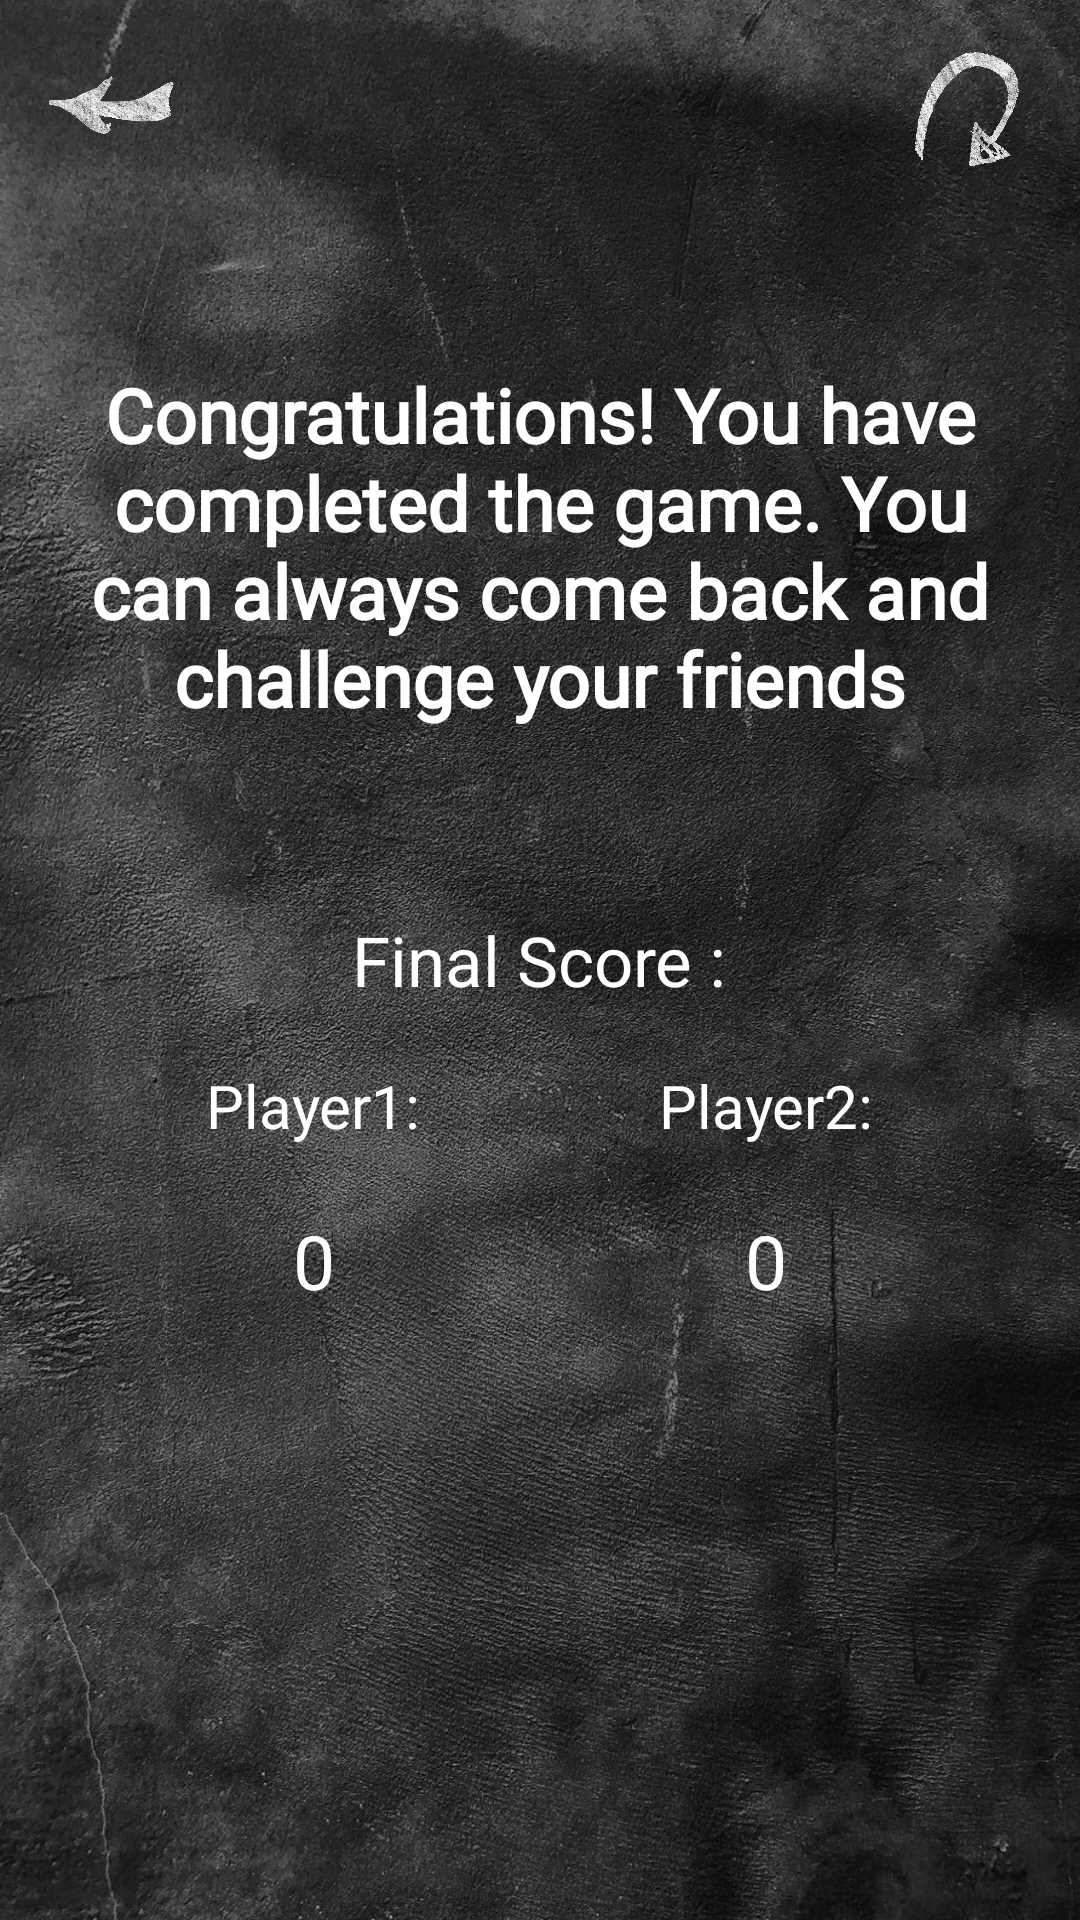

Here is an Android app screen rendered from its layout file. Give the layout XML and the strings, colors and styles it references.
<!-- AndroidManifest.xml: application theme Theme.Triludos -->
<!-- res/layout/activity_completed_hangman.xml -->
<androidx.constraintlayout.widget.ConstraintLayout xmlns:android="http://schemas.android.com/apk/res/android"
    xmlns:app="http://schemas.android.com/apk/res-auto"
    xmlns:tools="http://schemas.android.com/tools"
    android:layout_width="match_parent"
    android:layout_height="match_parent"
    android:background="@drawable/chalk_board_bg"
    android:orientation="vertical"
    android:padding="16dp"
    tools:context=".CongratsHangmanActivity">

    <androidx.appcompat.widget.AppCompatButton
        android:id="@+id/btnBack"
        android:layout_width="0dp"
        android:layout_height="0dp"
        android:background="@drawable/back"
        app:layout_constraintBottom_toTopOf="@id/h1"
        app:layout_constraintDimensionRatio="1:1"
        app:layout_constraintLeft_toLeftOf="parent"
        app:layout_constraintTop_toTopOf="parent" />

    <androidx.appcompat.widget.AppCompatButton
        android:id="@+id/btnReplay"
        android:layout_width="0dp"
        android:layout_height="0dp"
        android:background="@drawable/restart"
        app:layout_constraintBottom_toTopOf="@id/h1"
        app:layout_constraintDimensionRatio="1:1"
        app:layout_constraintRight_toRightOf="parent"
        app:layout_constraintTop_toTopOf="parent" />

    <TextView
        android:id="@+id/tvLoading"
        android:layout_width="0dp"
        android:layout_height="0dp"
        android:layout_marginTop="10dp"
        android:fontFamily="@font/chalkduster"
        android:gravity="center"
        android:text="@string/hangman_completed"
        android:textColor="@color/white"
        android:textSize="25dp"
        android:textStyle="bold"
        app:layout_constraintBottom_toTopOf="@+id/h2"
        app:layout_constraintEnd_toStartOf="@+id/v4"
        app:layout_constraintStart_toEndOf="@+id/v3"
        app:layout_constraintTop_toBottomOf="@id/h1" />

    <androidx.constraintlayout.widget.Guideline
        android:id="@+id/v3"
        android:layout_width="match_parent"
        android:layout_height="match_parent"
        android:orientation="vertical"
        app:layout_constraintGuide_percent="0.04" />

    <androidx.constraintlayout.widget.Guideline
        android:id="@+id/v4"
        android:layout_width="match_parent"
        android:layout_height="match_parent"
        android:orientation="vertical"
        app:layout_constraintGuide_percent="0.96" />

    <androidx.constraintlayout.widget.Guideline
        android:id="@+id/h1"
        android:layout_width="match_parent"
        android:layout_height="match_parent"
        android:orientation="horizontal"
        app:layout_constraintGuide_percent="0.07" />

    <androidx.constraintlayout.widget.Guideline
        android:id="@+id/h2"
        android:layout_width="match_parent"
        android:layout_height="match_parent"
        android:orientation="horizontal"
        app:layout_constraintGuide_percent="0.46" />

    <androidx.constraintlayout.widget.Guideline
        android:id="@+id/h3"
        android:layout_width="match_parent"
        android:layout_height="match_parent"
        android:orientation="horizontal"
        app:layout_constraintGuide_percent="0.71" />

    <TextView
        android:id="@+id/textView"
        android:layout_width="wrap_content"
        android:layout_height="wrap_content"
        android:fontFamily="@font/chalkduster"
        android:text="Final Score :"
        android:textColor="@color/white"
        android:textSize="23dp"
        app:layout_constraintBottom_toTopOf="@+id/hplayers"
        app:layout_constraintEnd_toStartOf="@+id/v4"
        app:layout_constraintStart_toStartOf="@+id/v3"
        app:layout_constraintTop_toBottomOf="@+id/tvLoading" />

    <androidx.constraintlayout.widget.Guideline
        android:id="@+id/vmid"
        android:layout_width="match_parent"
        android:layout_height="match_parent"
        android:orientation="vertical"
        app:layout_constraintGuide_percent="0.5" />

    <androidx.constraintlayout.widget.Guideline
        android:id="@+id/hplayers"
        android:layout_width="match_parent"
        android:layout_height="match_parent"
        android:orientation="horizontal"
        app:layout_constraintGuide_percent="0.54" />

    <TextView
        android:id="@+id/textView4"
        android:layout_width="wrap_content"
        android:layout_height="wrap_content"
        android:fontFamily="@font/chalkduster"
        android:text="@string/player1"
        android:textColor="@color/white"
        android:textSize="20dp"
        app:layout_constraintBottom_toTopOf="@+id/hscore"
        app:layout_constraintEnd_toStartOf="@+id/vmid"
        app:layout_constraintStart_toStartOf="@+id/v3"
        app:layout_constraintTop_toTopOf="@+id/hplayers" />

    <TextView
        android:id="@+id/textView2"
        android:layout_width="wrap_content"
        android:layout_height="wrap_content"
        android:fontFamily="@font/chalkduster"
        android:text="@string/player2"
        android:textColor="@color/white"
        android:textSize="20dp"
        app:layout_constraintBottom_toTopOf="@+id/hscore"
        app:layout_constraintEnd_toStartOf="@+id/v4"
        app:layout_constraintStart_toStartOf="@+id/vmid"
        app:layout_constraintTop_toTopOf="@+id/hplayers" />
    <androidx.constraintlayout.widget.Guideline
        android:id="@+id/hscore"
        android:layout_width="match_parent"
        android:layout_height="match_parent"
        android:orientation="horizontal"
        app:layout_constraintGuide_percent="0.62" />

    <TextView
        android:id="@+id/tvScoreP2"
        android:layout_width="wrap_content"
        android:layout_height="wrap_content"
        android:fontFamily="@font/chalkduster"
        android:text="0"
        android:textColor="@color/white"
        android:textSize="25dp"
        app:layout_constraintBottom_toTopOf="@+id/h3"
        app:layout_constraintEnd_toStartOf="@+id/v4"
        app:layout_constraintStart_toStartOf="@+id/vmid"
        app:layout_constraintTop_toTopOf="@+id/hscore" />

    <TextView
        android:id="@+id/tvScoreP1"
        android:layout_width="wrap_content"
        android:layout_height="wrap_content"
        android:fontFamily="@font/chalkduster"
        android:text="0"
        android:textColor="@color/white"
        android:textSize="25dp"
        app:layout_constraintBottom_toTopOf="@+id/h3"
        app:layout_constraintEnd_toStartOf="@+id/vmid"
        app:layout_constraintStart_toStartOf="@+id/v3"
        app:layout_constraintTop_toTopOf="@+id/hscore" />

</androidx.constraintlayout.widget.ConstraintLayout>
<!-- resources referenced by this layout -->
<resources>
  <color name="white">#FFFFFFFF</color>
  <!-- drawable back: png bitmap (drawable-nodpi, 75601 bytes) -->
  <!-- drawable chalk_board_bg: jpg bitmap (drawable-nodpi, 744059 bytes) -->
  <!-- drawable restart: png bitmap (drawable-nodpi, 72767 bytes) -->
  <string name="hangman_completed">Congratulations! You have completed the game. You can always come back and challenge your friends</string>
  <string name="player1">Player1:</string>
  <string name="player2">Player2:</string>
  <style name="Theme.Triludos" parent="Theme.AppCompat.Light.NoActionBar">
          
          <item name="colorPrimary">@color/black</item>
          <item name="colorPrimaryVariant">@color/black</item>
          <item name="colorOnPrimary">@color/white</item>
          
          <item name="colorSecondary">@color/white</item>
          <item name="colorSecondaryVariant">@color/white</item>
          <item name="colorOnSecondary">@color/black</item>
          
          <item name="android:statusBarColor">?attr/colorPrimaryVariant</item>
          
      </style>
  <color name="black">#FF000000</color>
</resources>
